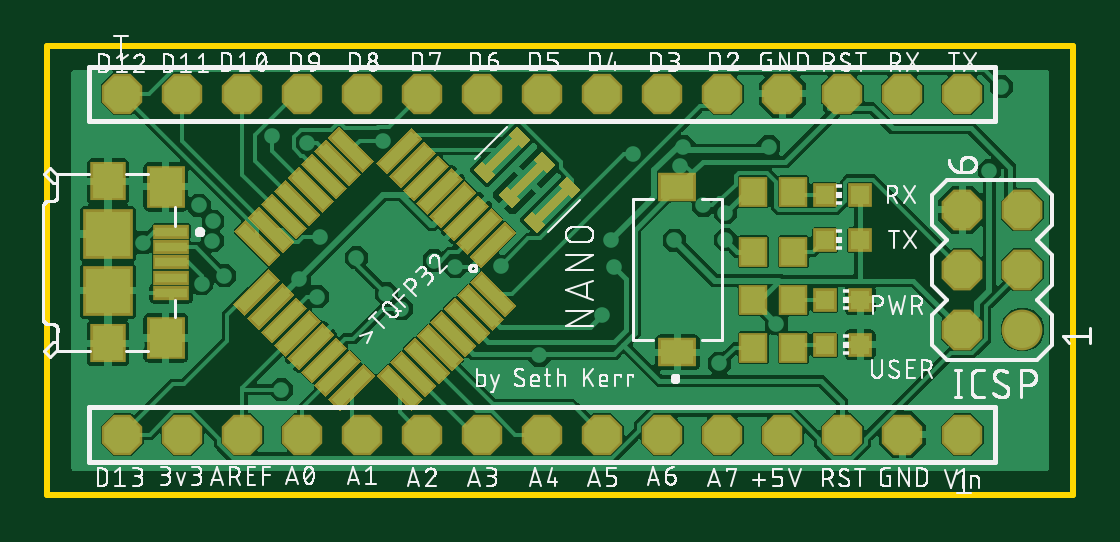
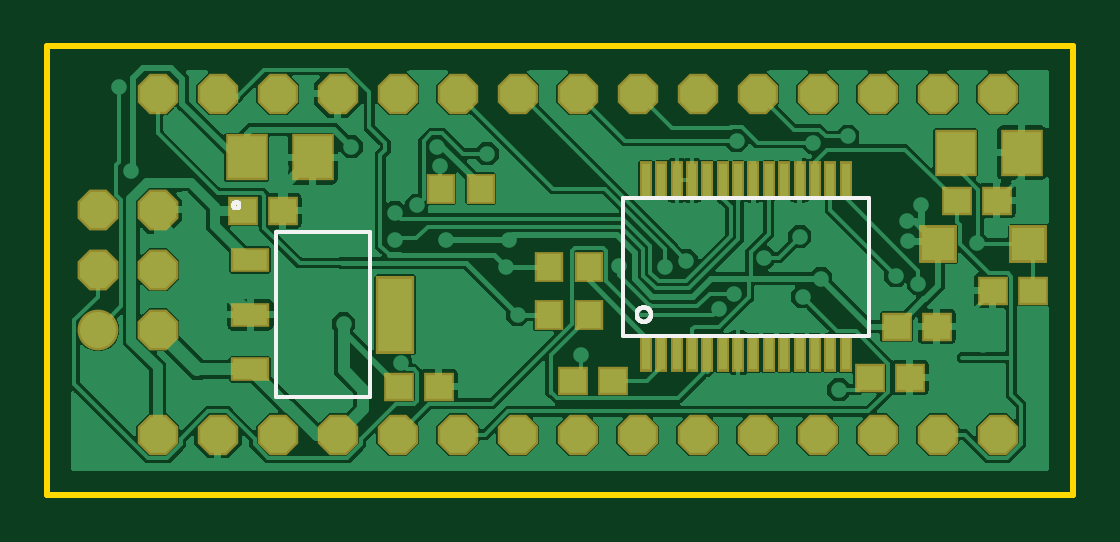
Circuit board: 9 layer files. Board 43.4 x 19.0 mm.
- bottom_copper: copper_bottom.gbr (134640 bytes)
- top_copper: copper_top.gbr (124927 bytes)
- outline: profile.gbr (219 bytes)
- bottom_silk: silkscreen_bottom.gbr (5690 bytes)
- top_silk: silkscreen_top.gbr (131415 bytes)
- bottom_mask: soldermask_bottom.gbr (2227 bytes)
- top_mask: soldermask_top.gbr (6055 bytes)
- paste: solderpaste_bottom.gbr (1435 bytes)
- paste: solderpaste_top.gbr (4580 bytes)

=== bottom_copper: copper_bottom.gbr (134640 bytes, source omitted) ===
=== top_copper: copper_top.gbr (124927 bytes, source omitted) ===
=== outline: profile.gbr ===
G04 EAGLE Gerber RS-274X export*
G75*
%MOMM*%
%FSLAX34Y34*%
%LPD*%
%IN*%
%IPPOS*%
%AMOC8*
5,1,8,0,0,1.08239X$1,22.5*%
G01*
%ADD10C,0.254000*%


D10*
X0Y0D02*
X434140Y0D01*
X434140Y189740D01*
X0Y189740D01*
X0Y0D01*
M02*

=== bottom_silk: silkscreen_bottom.gbr ===
G04 EAGLE Gerber RS-274X export*
G75*
%MOMM*%
%FSLAX34Y34*%
%LPD*%
%INSilkscreen Bottom*%
%IPPOS*%
%AMOC8*
5,1,8,0,0,1.08239X$1,22.5*%
G01*
%ADD10C,0.152400*%


D10*
X190430Y125770D02*
X86430Y125770D01*
X86430Y67270D01*
X190430Y67270D01*
X190430Y125770D01*
X178562Y76200D02*
X178564Y76310D01*
X178570Y76420D01*
X178580Y76530D01*
X178594Y76639D01*
X178612Y76747D01*
X178633Y76855D01*
X178659Y76962D01*
X178688Y77068D01*
X178722Y77173D01*
X178759Y77277D01*
X178799Y77379D01*
X178844Y77480D01*
X178892Y77579D01*
X178943Y77676D01*
X178998Y77771D01*
X179057Y77865D01*
X179118Y77956D01*
X179184Y78045D01*
X179252Y78131D01*
X179323Y78215D01*
X179397Y78296D01*
X179474Y78375D01*
X179554Y78450D01*
X179637Y78523D01*
X179722Y78593D01*
X179810Y78659D01*
X179900Y78723D01*
X179992Y78783D01*
X180086Y78840D01*
X180182Y78893D01*
X180280Y78943D01*
X180380Y78989D01*
X180482Y79032D01*
X180585Y79070D01*
X180689Y79106D01*
X180795Y79137D01*
X180901Y79164D01*
X181009Y79188D01*
X181117Y79208D01*
X181226Y79224D01*
X181335Y79236D01*
X181445Y79244D01*
X181555Y79248D01*
X181665Y79248D01*
X181775Y79244D01*
X181885Y79236D01*
X181994Y79224D01*
X182103Y79208D01*
X182211Y79188D01*
X182319Y79164D01*
X182425Y79137D01*
X182531Y79106D01*
X182635Y79070D01*
X182738Y79032D01*
X182840Y78989D01*
X182940Y78943D01*
X183038Y78893D01*
X183134Y78840D01*
X183228Y78783D01*
X183320Y78723D01*
X183410Y78659D01*
X183498Y78593D01*
X183583Y78523D01*
X183666Y78450D01*
X183746Y78375D01*
X183823Y78296D01*
X183897Y78215D01*
X183968Y78131D01*
X184036Y78045D01*
X184102Y77956D01*
X184163Y77865D01*
X184222Y77771D01*
X184277Y77676D01*
X184328Y77579D01*
X184376Y77480D01*
X184421Y77379D01*
X184461Y77277D01*
X184498Y77173D01*
X184532Y77068D01*
X184561Y76962D01*
X184587Y76855D01*
X184608Y76747D01*
X184626Y76639D01*
X184640Y76530D01*
X184650Y76420D01*
X184656Y76310D01*
X184658Y76200D01*
X184656Y76090D01*
X184650Y75980D01*
X184640Y75870D01*
X184626Y75761D01*
X184608Y75653D01*
X184587Y75545D01*
X184561Y75438D01*
X184532Y75332D01*
X184498Y75227D01*
X184461Y75123D01*
X184421Y75021D01*
X184376Y74920D01*
X184328Y74821D01*
X184277Y74724D01*
X184222Y74629D01*
X184163Y74535D01*
X184102Y74444D01*
X184036Y74355D01*
X183968Y74269D01*
X183897Y74185D01*
X183823Y74104D01*
X183746Y74025D01*
X183666Y73950D01*
X183583Y73877D01*
X183498Y73807D01*
X183410Y73741D01*
X183320Y73677D01*
X183228Y73617D01*
X183134Y73560D01*
X183038Y73507D01*
X182940Y73457D01*
X182840Y73411D01*
X182738Y73368D01*
X182635Y73330D01*
X182531Y73294D01*
X182425Y73263D01*
X182319Y73236D01*
X182211Y73212D01*
X182103Y73192D01*
X181994Y73176D01*
X181885Y73164D01*
X181775Y73156D01*
X181665Y73152D01*
X181555Y73152D01*
X181445Y73156D01*
X181335Y73164D01*
X181226Y73176D01*
X181117Y73192D01*
X181009Y73212D01*
X180901Y73236D01*
X180795Y73263D01*
X180689Y73294D01*
X180585Y73330D01*
X180482Y73368D01*
X180380Y73411D01*
X180280Y73457D01*
X180182Y73507D01*
X180086Y73560D01*
X179992Y73617D01*
X179900Y73677D01*
X179810Y73741D01*
X179722Y73807D01*
X179637Y73877D01*
X179554Y73950D01*
X179474Y74025D01*
X179397Y74104D01*
X179323Y74185D01*
X179252Y74269D01*
X179184Y74355D01*
X179118Y74444D01*
X179057Y74535D01*
X178998Y74629D01*
X178943Y74724D01*
X178892Y74821D01*
X178844Y74920D01*
X178799Y75021D01*
X178759Y75123D01*
X178722Y75227D01*
X178688Y75332D01*
X178659Y75438D01*
X178633Y75545D01*
X178612Y75653D01*
X178594Y75761D01*
X178580Y75870D01*
X178570Y75980D01*
X178564Y76090D01*
X178562Y76200D01*
X337312Y110998D02*
X337312Y41402D01*
X297688Y41402D01*
X297688Y110998D01*
X337312Y110998D01*
X354076Y121158D02*
X354146Y121160D01*
X354216Y121166D01*
X354285Y121175D01*
X354354Y121189D01*
X354422Y121206D01*
X354488Y121227D01*
X354554Y121251D01*
X354618Y121279D01*
X354680Y121311D01*
X354741Y121346D01*
X354800Y121384D01*
X354856Y121426D01*
X354910Y121470D01*
X354962Y121518D01*
X355010Y121568D01*
X355056Y121621D01*
X355099Y121676D01*
X355139Y121733D01*
X355176Y121793D01*
X355209Y121855D01*
X355239Y121918D01*
X355265Y121983D01*
X355288Y122049D01*
X355307Y122116D01*
X355322Y122185D01*
X355334Y122254D01*
X355342Y122323D01*
X355346Y122393D01*
X355346Y122463D01*
X355342Y122533D01*
X355334Y122602D01*
X355322Y122671D01*
X355307Y122740D01*
X355288Y122807D01*
X355265Y122873D01*
X355239Y122938D01*
X355209Y123001D01*
X355176Y123063D01*
X355139Y123123D01*
X355099Y123180D01*
X355056Y123235D01*
X355010Y123288D01*
X354962Y123338D01*
X354910Y123386D01*
X354856Y123430D01*
X354800Y123472D01*
X354741Y123510D01*
X354680Y123545D01*
X354618Y123577D01*
X354554Y123605D01*
X354488Y123629D01*
X354422Y123650D01*
X354354Y123667D01*
X354285Y123681D01*
X354216Y123690D01*
X354146Y123696D01*
X354076Y123698D01*
X354006Y123696D01*
X353936Y123690D01*
X353867Y123681D01*
X353798Y123667D01*
X353730Y123650D01*
X353664Y123629D01*
X353598Y123605D01*
X353534Y123577D01*
X353472Y123545D01*
X353411Y123510D01*
X353352Y123472D01*
X353296Y123430D01*
X353242Y123386D01*
X353190Y123338D01*
X353142Y123288D01*
X353096Y123235D01*
X353053Y123180D01*
X353013Y123123D01*
X352976Y123063D01*
X352943Y123001D01*
X352913Y122938D01*
X352887Y122873D01*
X352864Y122807D01*
X352845Y122740D01*
X352830Y122671D01*
X352818Y122602D01*
X352810Y122533D01*
X352806Y122463D01*
X352806Y122393D01*
X352810Y122323D01*
X352818Y122254D01*
X352830Y122185D01*
X352845Y122116D01*
X352864Y122049D01*
X352887Y121983D01*
X352913Y121918D01*
X352943Y121855D01*
X352976Y121793D01*
X353013Y121733D01*
X353053Y121676D01*
X353096Y121621D01*
X353142Y121568D01*
X353190Y121518D01*
X353242Y121470D01*
X353296Y121426D01*
X353352Y121384D01*
X353411Y121346D01*
X353472Y121311D01*
X353534Y121279D01*
X353598Y121251D01*
X353664Y121227D01*
X353730Y121206D01*
X353798Y121189D01*
X353867Y121175D01*
X353936Y121166D01*
X354006Y121160D01*
X354076Y121158D01*
M02*

=== top_silk: silkscreen_top.gbr (131415 bytes, source omitted) ===
=== bottom_mask: soldermask_bottom.gbr ===
G04 EAGLE Gerber RS-274X export*
G75*
%MOMM*%
%FSLAX34Y34*%
%LPD*%
%INSoldermask Bottom*%
%IPPOS*%
%AMOC8*
5,1,8,0,0,1.08239X$1,22.5*%
G01*
%ADD10R,1.803200X2.003200*%
%ADD11R,1.303200X1.203200*%
%ADD12R,0.551200X1.600200*%
%ADD13C,1.727200*%
%ADD14P,1.869504X8X112.500000*%
%ADD15R,1.203200X1.303200*%
%ADD16R,1.603200X1.603200*%
%ADD17R,1.663700X1.041400*%
%ADD18R,1.663700X3.302000*%
%ADD19P,1.852186X8X202.500000*%
%ADD20P,1.852186X8X22.500000*%


D10*
X49560Y144780D03*
X21560Y144780D03*
X349788Y142748D03*
X321788Y142748D03*
D11*
X285360Y45720D03*
X268360Y45720D03*
X85970Y49530D03*
X68970Y49530D03*
X16900Y86360D03*
X33900Y86360D03*
X49140Y124460D03*
X32140Y124460D03*
X351400Y120142D03*
X334400Y120142D03*
X74540Y71120D03*
X57540Y71120D03*
X211700Y48260D03*
X194700Y48260D03*
D12*
X180680Y133080D03*
X174180Y133080D03*
X167680Y133080D03*
X161180Y133080D03*
X154680Y133080D03*
X148180Y133080D03*
X141680Y133080D03*
X128680Y133080D03*
X135180Y133080D03*
X122180Y133080D03*
X115680Y133080D03*
X109180Y133080D03*
X102680Y133080D03*
X96180Y133080D03*
X180680Y59960D03*
X174180Y59960D03*
X167680Y59960D03*
X161180Y59960D03*
X154680Y59960D03*
X148180Y59960D03*
X141680Y59960D03*
X135180Y59960D03*
X128680Y59960D03*
X122180Y59960D03*
X115680Y59960D03*
X109180Y59960D03*
X102680Y59960D03*
X96180Y59960D03*
D13*
X412750Y69850D03*
D14*
X412750Y95250D03*
X412750Y120650D03*
X387350Y69850D03*
X387350Y95250D03*
X387350Y120650D03*
D15*
X267580Y129540D03*
X250580Y129540D03*
X221860Y96520D03*
X204860Y96520D03*
X221860Y76200D03*
X204860Y76200D03*
D16*
X19100Y106172D03*
X57100Y106172D03*
D17*
X348171Y99314D03*
X348171Y76200D03*
X348171Y53086D03*
D18*
X286830Y76200D03*
D19*
X387350Y25400D03*
X361950Y25400D03*
X336550Y25400D03*
X311150Y25400D03*
X285750Y25400D03*
X260350Y25400D03*
X234950Y25400D03*
X209550Y25400D03*
X184150Y25400D03*
X158750Y25400D03*
X133350Y25400D03*
X107950Y25400D03*
X82550Y25400D03*
X57150Y25400D03*
X31750Y25400D03*
D20*
X31750Y169672D03*
X57150Y169672D03*
X82550Y169672D03*
X107950Y169672D03*
X133350Y169672D03*
X158750Y169672D03*
X184150Y169672D03*
X209550Y169672D03*
X234950Y169672D03*
X260350Y169672D03*
X285750Y169672D03*
X311150Y169672D03*
X336550Y169672D03*
X361950Y169672D03*
X387350Y169672D03*
M02*

=== top_mask: soldermask_top.gbr ===
G04 EAGLE Gerber RS-274X export*
G75*
%MOMM*%
%FSLAX34Y34*%
%LPD*%
%INSoldermask Top*%
%IPPOS*%
%AMOC8*
5,1,8,0,0,1.08239X$1,22.5*%
G01*
%ADD10C,1.727200*%
%ADD11P,1.869504X8X112.500000*%
%ADD12R,1.553200X0.603200*%
%ADD13R,1.603200X1.803200*%
%ADD14R,1.503200X1.653200*%
%ADD15R,2.103200X2.103200*%
%ADD16R,1.003200X1.003200*%
%ADD17R,0.800000X0.500000*%
%ADD18R,0.400000X1.600000*%
%ADD19R,1.203200X1.303200*%
%ADD20R,1.603200X1.203200*%
%ADD21R,0.685800X2.108200*%
%ADD22R,2.108200X0.685800*%
%ADD23P,1.852186X8X202.500000*%
%ADD24P,1.852186X8X22.500000*%


D10*
X412750Y69850D03*
D11*
X412750Y95250D03*
X412750Y120650D03*
X387350Y69850D03*
X387350Y95250D03*
X387350Y120650D03*
D12*
X52404Y111298D03*
X52404Y104798D03*
X52404Y98298D03*
X52404Y91798D03*
X52404Y85298D03*
D13*
X50154Y130298D03*
X50154Y66298D03*
D14*
X25654Y64048D03*
X25654Y132548D03*
D15*
X25654Y110298D03*
X25654Y86298D03*
D16*
X344050Y82550D03*
X329050Y82550D03*
D17*
G36*
X211685Y136179D02*
X206029Y141835D01*
X209565Y145371D01*
X215221Y139715D01*
X211685Y136179D01*
G37*
G36*
X194715Y130521D02*
X200371Y124865D01*
X196835Y121329D01*
X191179Y126985D01*
X194715Y130521D01*
G37*
D18*
G36*
X198958Y126279D02*
X196129Y129108D01*
X207442Y140421D01*
X210271Y137592D01*
X198958Y126279D01*
G37*
D17*
G36*
X201078Y146785D02*
X195422Y152441D01*
X198958Y155977D01*
X204614Y150321D01*
X201078Y146785D01*
G37*
G36*
X184109Y141128D02*
X189765Y135472D01*
X186229Y131936D01*
X180573Y137592D01*
X184109Y141128D01*
G37*
D18*
G36*
X188351Y136886D02*
X185522Y139715D01*
X196835Y151028D01*
X199664Y148199D01*
X188351Y136886D01*
G37*
D17*
G36*
X222291Y125572D02*
X216635Y131228D01*
X220171Y134764D01*
X225827Y129108D01*
X222291Y125572D01*
G37*
G36*
X205322Y119915D02*
X210978Y114259D01*
X207442Y110723D01*
X201786Y116379D01*
X205322Y119915D01*
G37*
D18*
G36*
X209565Y115672D02*
X206736Y118501D01*
X218049Y129814D01*
X220878Y126985D01*
X209565Y115672D01*
G37*
D19*
X315840Y82550D03*
X298840Y82550D03*
X315840Y62230D03*
X298840Y62230D03*
X298840Y102870D03*
X315840Y102870D03*
X298840Y128270D03*
X315840Y128270D03*
D16*
X329050Y127000D03*
X344050Y127000D03*
D20*
X266700Y60250D03*
X266700Y130250D03*
D16*
X329050Y107950D03*
X344050Y107950D03*
D21*
G36*
X118564Y151134D02*
X123414Y155984D01*
X138320Y141078D01*
X133470Y136228D01*
X118564Y151134D01*
G37*
G36*
X112907Y145477D02*
X117757Y150327D01*
X132663Y135421D01*
X127813Y130571D01*
X112907Y145477D01*
G37*
G36*
X107250Y139820D02*
X112100Y144670D01*
X127006Y129764D01*
X122156Y124914D01*
X107250Y139820D01*
G37*
G36*
X101594Y134163D02*
X106444Y139013D01*
X121350Y124107D01*
X116500Y119257D01*
X101594Y134163D01*
G37*
G36*
X95937Y128506D02*
X100787Y133356D01*
X115693Y118450D01*
X110843Y113600D01*
X95937Y128506D01*
G37*
G36*
X90280Y122850D02*
X95130Y127700D01*
X110036Y112794D01*
X105186Y107944D01*
X90280Y122850D01*
G37*
G36*
X84623Y117193D02*
X89473Y122043D01*
X104379Y107137D01*
X99529Y102287D01*
X84623Y117193D01*
G37*
G36*
X78966Y111536D02*
X83816Y116386D01*
X98722Y101480D01*
X93872Y96630D01*
X78966Y111536D01*
G37*
G36*
X159180Y40315D02*
X154330Y35465D01*
X139424Y50371D01*
X144274Y55221D01*
X159180Y40315D01*
G37*
G36*
X145081Y56028D02*
X149931Y60878D01*
X164837Y45972D01*
X159987Y41122D01*
X145081Y56028D01*
G37*
G36*
X150737Y61685D02*
X155587Y66535D01*
X170493Y51629D01*
X165643Y46779D01*
X150737Y61685D01*
G37*
G36*
X156394Y67342D02*
X161244Y72192D01*
X176150Y57286D01*
X171300Y52436D01*
X156394Y67342D01*
G37*
G36*
X162051Y72999D02*
X166901Y77849D01*
X181807Y62943D01*
X176957Y58093D01*
X162051Y72999D01*
G37*
G36*
X167708Y78655D02*
X172558Y83505D01*
X187464Y68599D01*
X182614Y63749D01*
X167708Y78655D01*
G37*
G36*
X173365Y84312D02*
X178215Y89162D01*
X193121Y74256D01*
X188271Y69406D01*
X173365Y84312D01*
G37*
G36*
X179022Y89969D02*
X183872Y94819D01*
X198778Y79913D01*
X193928Y75063D01*
X179022Y89969D01*
G37*
D22*
G36*
X178668Y100773D02*
X193574Y115679D01*
X198424Y110829D01*
X183518Y95923D01*
X178668Y100773D01*
G37*
G36*
X173011Y106430D02*
X187917Y121336D01*
X192767Y116486D01*
X177861Y101580D01*
X173011Y106430D01*
G37*
G36*
X167355Y112086D02*
X182261Y126992D01*
X187111Y122142D01*
X172205Y107236D01*
X167355Y112086D01*
G37*
G36*
X161698Y117743D02*
X176604Y132649D01*
X181454Y127799D01*
X166548Y112893D01*
X161698Y117743D01*
G37*
G36*
X156041Y123400D02*
X170947Y138306D01*
X175797Y133456D01*
X160891Y118550D01*
X156041Y123400D01*
G37*
G36*
X150384Y129057D02*
X165290Y143963D01*
X170140Y139113D01*
X155234Y124207D01*
X150384Y129057D01*
G37*
G36*
X144727Y134714D02*
X159633Y149620D01*
X164483Y144770D01*
X149577Y129864D01*
X144727Y134714D01*
G37*
G36*
X139070Y140371D02*
X153976Y155277D01*
X158826Y150427D01*
X143920Y135521D01*
X139070Y140371D01*
G37*
G36*
X78613Y80620D02*
X93519Y95526D01*
X98369Y90676D01*
X83463Y75770D01*
X78613Y80620D01*
G37*
G36*
X84623Y74610D02*
X99529Y89516D01*
X104379Y84666D01*
X89473Y69760D01*
X84623Y74610D01*
G37*
G36*
X90280Y68953D02*
X105186Y83859D01*
X110036Y79009D01*
X95130Y64103D01*
X90280Y68953D01*
G37*
G36*
X95937Y63296D02*
X110843Y78202D01*
X115693Y73352D01*
X100787Y58446D01*
X95937Y63296D01*
G37*
G36*
X101594Y57639D02*
X116500Y72545D01*
X121350Y67695D01*
X106444Y52789D01*
X101594Y57639D01*
G37*
G36*
X107250Y51982D02*
X122156Y66888D01*
X127006Y62038D01*
X112100Y47132D01*
X107250Y51982D01*
G37*
G36*
X112907Y46326D02*
X127813Y61232D01*
X132663Y56382D01*
X117757Y41476D01*
X112907Y46326D01*
G37*
G36*
X118918Y40315D02*
X133824Y55221D01*
X138674Y50371D01*
X123768Y35465D01*
X118918Y40315D01*
G37*
D16*
X344050Y63500D03*
X329050Y63500D03*
D23*
X387350Y25400D03*
X361950Y25400D03*
X336550Y25400D03*
X311150Y25400D03*
X285750Y25400D03*
X260350Y25400D03*
X234950Y25400D03*
X209550Y25400D03*
X184150Y25400D03*
X158750Y25400D03*
X133350Y25400D03*
X107950Y25400D03*
X82550Y25400D03*
X57150Y25400D03*
X31750Y25400D03*
D24*
X31750Y169672D03*
X57150Y169672D03*
X82550Y169672D03*
X107950Y169672D03*
X133350Y169672D03*
X158750Y169672D03*
X184150Y169672D03*
X209550Y169672D03*
X234950Y169672D03*
X260350Y169672D03*
X285750Y169672D03*
X311150Y169672D03*
X336550Y169672D03*
X361950Y169672D03*
X387350Y169672D03*
M02*

=== paste: solderpaste_bottom.gbr ===
G04 EAGLE Gerber RS-274X export*
G75*
%MOMM*%
%FSLAX34Y34*%
%LPD*%
%INSolderpaste Bottom*%
%IPPOS*%
%AMOC8*
5,1,8,0,0,1.08239X$1,22.5*%
G01*
%ADD10R,1.600000X1.800000*%
%ADD11R,1.100000X1.000000*%
%ADD12R,0.348000X1.397000*%
%ADD13R,1.000000X1.100000*%
%ADD14R,1.400000X1.400000*%
%ADD15R,1.460500X0.838200*%
%ADD16R,1.460500X3.098800*%


D10*
X49560Y144780D03*
X21560Y144780D03*
X349788Y142748D03*
X321788Y142748D03*
D11*
X285360Y45720D03*
X268360Y45720D03*
X85970Y49530D03*
X68970Y49530D03*
X16900Y86360D03*
X33900Y86360D03*
X49140Y124460D03*
X32140Y124460D03*
X351400Y120142D03*
X334400Y120142D03*
X74540Y71120D03*
X57540Y71120D03*
X211700Y48260D03*
X194700Y48260D03*
D12*
X180680Y133080D03*
X174180Y133080D03*
X167680Y133080D03*
X161180Y133080D03*
X154680Y133080D03*
X148180Y133080D03*
X141680Y133080D03*
X128680Y133080D03*
X135180Y133080D03*
X122180Y133080D03*
X115680Y133080D03*
X109180Y133080D03*
X102680Y133080D03*
X96180Y133080D03*
X180680Y59960D03*
X174180Y59960D03*
X167680Y59960D03*
X161180Y59960D03*
X154680Y59960D03*
X148180Y59960D03*
X141680Y59960D03*
X135180Y59960D03*
X128680Y59960D03*
X122180Y59960D03*
X115680Y59960D03*
X109180Y59960D03*
X102680Y59960D03*
X96180Y59960D03*
D13*
X267580Y129540D03*
X250580Y129540D03*
X221860Y96520D03*
X204860Y96520D03*
X221860Y76200D03*
X204860Y76200D03*
D14*
X19100Y106172D03*
X57100Y106172D03*
D15*
X348171Y99314D03*
X348171Y76200D03*
X348171Y53086D03*
D16*
X286830Y76200D03*
M02*

=== paste: solderpaste_top.gbr ===
G04 EAGLE Gerber RS-274X export*
G75*
%MOMM*%
%FSLAX34Y34*%
%LPD*%
%INSolderpaste Top*%
%IPPOS*%
%AMOC8*
5,1,8,0,0,1.08239X$1,22.5*%
G01*
%ADD10R,1.350000X0.400000*%
%ADD11R,1.400000X1.600000*%
%ADD12R,1.300000X1.450000*%
%ADD13R,1.900000X1.900000*%
%ADD14R,0.800000X0.800000*%
%ADD15R,0.400000X1.600000*%
%ADD16R,1.000000X1.100000*%
%ADD17R,1.400000X1.000000*%
%ADD18R,0.482600X1.905000*%
%ADD19R,1.905000X0.482600*%


D10*
X52404Y111298D03*
X52404Y104798D03*
X52404Y98298D03*
X52404Y91798D03*
X52404Y85298D03*
D11*
X50154Y130298D03*
X50154Y66298D03*
D12*
X25654Y64048D03*
X25654Y132548D03*
D13*
X25654Y110298D03*
X25654Y86298D03*
D14*
X344050Y82550D03*
X329050Y82550D03*
D15*
G36*
X188351Y136886D02*
X185522Y139715D01*
X196835Y151028D01*
X199664Y148199D01*
X188351Y136886D01*
G37*
G36*
X198958Y126279D02*
X196129Y129108D01*
X207442Y140421D01*
X210271Y137592D01*
X198958Y126279D01*
G37*
G36*
X209565Y115672D02*
X206736Y118501D01*
X218049Y129814D01*
X220878Y126985D01*
X209565Y115672D01*
G37*
D16*
X315840Y82550D03*
X298840Y82550D03*
X315840Y62230D03*
X298840Y62230D03*
X298840Y102870D03*
X315840Y102870D03*
X298840Y128270D03*
X315840Y128270D03*
D14*
X329050Y127000D03*
X344050Y127000D03*
D17*
X266700Y60250D03*
X266700Y130250D03*
D14*
X329050Y107950D03*
X344050Y107950D03*
D18*
G36*
X120001Y151134D02*
X123414Y154547D01*
X136883Y141078D01*
X133470Y137665D01*
X120001Y151134D01*
G37*
G36*
X114344Y145477D02*
X117757Y148890D01*
X131226Y135421D01*
X127813Y132008D01*
X114344Y145477D01*
G37*
G36*
X108687Y139820D02*
X112100Y143233D01*
X125569Y129764D01*
X122156Y126351D01*
X108687Y139820D01*
G37*
G36*
X103031Y134163D02*
X106444Y137576D01*
X119913Y124107D01*
X116500Y120694D01*
X103031Y134163D01*
G37*
G36*
X97374Y128506D02*
X100787Y131919D01*
X114256Y118450D01*
X110843Y115037D01*
X97374Y128506D01*
G37*
G36*
X91717Y122850D02*
X95130Y126263D01*
X108599Y112794D01*
X105186Y109381D01*
X91717Y122850D01*
G37*
G36*
X86060Y117193D02*
X89473Y120606D01*
X102942Y107137D01*
X99529Y103724D01*
X86060Y117193D01*
G37*
G36*
X80403Y111536D02*
X83816Y114949D01*
X97285Y101480D01*
X93872Y98067D01*
X80403Y111536D01*
G37*
G36*
X157743Y40315D02*
X154330Y36902D01*
X140861Y50371D01*
X144274Y53784D01*
X157743Y40315D01*
G37*
G36*
X146518Y56028D02*
X149931Y59441D01*
X163400Y45972D01*
X159987Y42559D01*
X146518Y56028D01*
G37*
G36*
X152174Y61685D02*
X155587Y65098D01*
X169056Y51629D01*
X165643Y48216D01*
X152174Y61685D01*
G37*
G36*
X157831Y67342D02*
X161244Y70755D01*
X174713Y57286D01*
X171300Y53873D01*
X157831Y67342D01*
G37*
G36*
X163488Y72999D02*
X166901Y76412D01*
X180370Y62943D01*
X176957Y59530D01*
X163488Y72999D01*
G37*
G36*
X169145Y78655D02*
X172558Y82068D01*
X186027Y68599D01*
X182614Y65186D01*
X169145Y78655D01*
G37*
G36*
X174802Y84312D02*
X178215Y87725D01*
X191684Y74256D01*
X188271Y70843D01*
X174802Y84312D01*
G37*
G36*
X180459Y89969D02*
X183872Y93382D01*
X197341Y79913D01*
X193928Y76500D01*
X180459Y89969D01*
G37*
D19*
G36*
X180105Y100773D02*
X193574Y114242D01*
X196987Y110829D01*
X183518Y97360D01*
X180105Y100773D01*
G37*
G36*
X174448Y106430D02*
X187917Y119899D01*
X191330Y116486D01*
X177861Y103017D01*
X174448Y106430D01*
G37*
G36*
X168792Y112086D02*
X182261Y125555D01*
X185674Y122142D01*
X172205Y108673D01*
X168792Y112086D01*
G37*
G36*
X163135Y117743D02*
X176604Y131212D01*
X180017Y127799D01*
X166548Y114330D01*
X163135Y117743D01*
G37*
G36*
X157478Y123400D02*
X170947Y136869D01*
X174360Y133456D01*
X160891Y119987D01*
X157478Y123400D01*
G37*
G36*
X151821Y129057D02*
X165290Y142526D01*
X168703Y139113D01*
X155234Y125644D01*
X151821Y129057D01*
G37*
G36*
X146164Y134714D02*
X159633Y148183D01*
X163046Y144770D01*
X149577Y131301D01*
X146164Y134714D01*
G37*
G36*
X140507Y140371D02*
X153976Y153840D01*
X157389Y150427D01*
X143920Y136958D01*
X140507Y140371D01*
G37*
G36*
X80050Y80620D02*
X93519Y94089D01*
X96932Y90676D01*
X83463Y77207D01*
X80050Y80620D01*
G37*
G36*
X86060Y74610D02*
X99529Y88079D01*
X102942Y84666D01*
X89473Y71197D01*
X86060Y74610D01*
G37*
G36*
X91717Y68953D02*
X105186Y82422D01*
X108599Y79009D01*
X95130Y65540D01*
X91717Y68953D01*
G37*
G36*
X97374Y63296D02*
X110843Y76765D01*
X114256Y73352D01*
X100787Y59883D01*
X97374Y63296D01*
G37*
G36*
X103031Y57639D02*
X116500Y71108D01*
X119913Y67695D01*
X106444Y54226D01*
X103031Y57639D01*
G37*
G36*
X108687Y51982D02*
X122156Y65451D01*
X125569Y62038D01*
X112100Y48569D01*
X108687Y51982D01*
G37*
G36*
X114344Y46326D02*
X127813Y59795D01*
X131226Y56382D01*
X117757Y42913D01*
X114344Y46326D01*
G37*
G36*
X120355Y40315D02*
X133824Y53784D01*
X137237Y50371D01*
X123768Y36902D01*
X120355Y40315D01*
G37*
D14*
X344050Y63500D03*
X329050Y63500D03*
M02*
